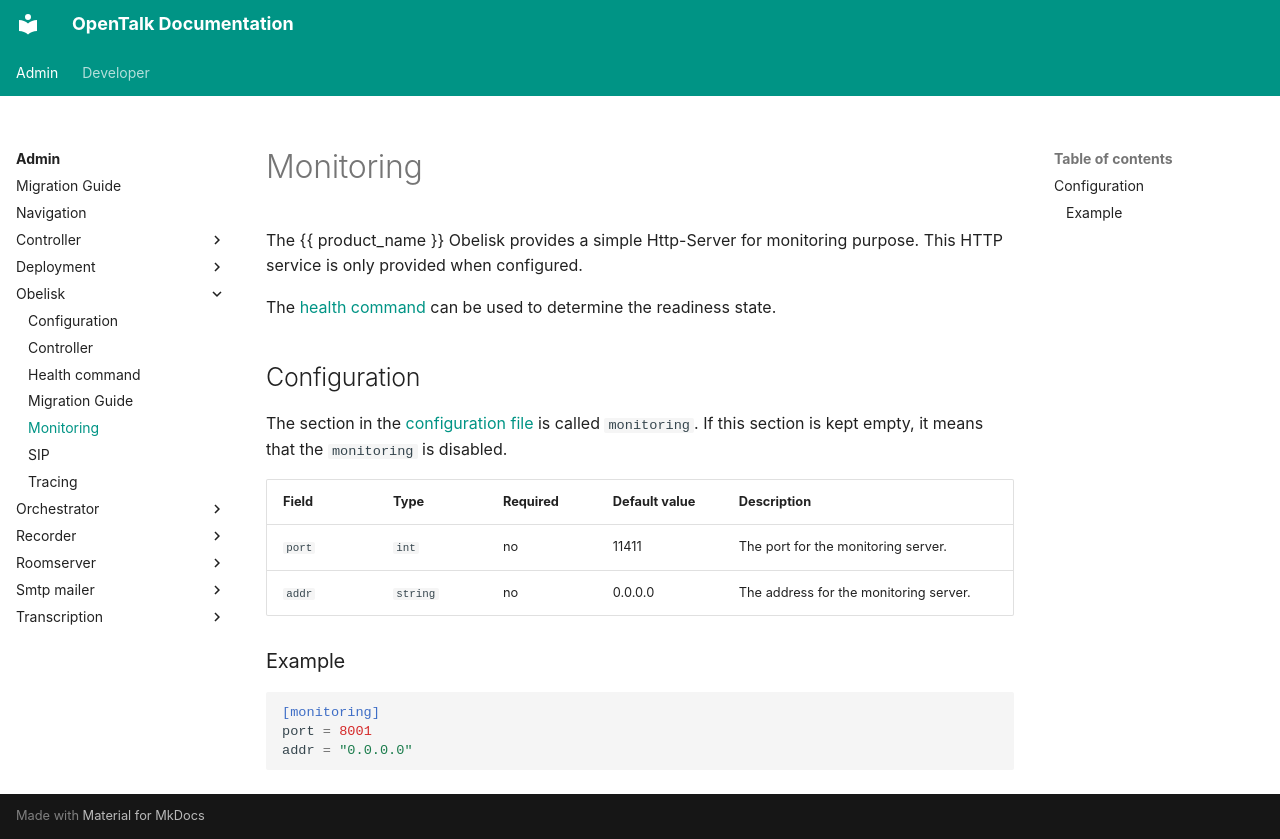

repository: opentalk-mirrors/opentalk · page: admin/obelisk/monitoring/index.html · generator: mkdocs

# Monitoring

The {{ product_name }} Obelisk provides a simple Http-Server for monitoring purpose. This HTTP service is only provided when configured.

The [health command](health.md) can be used to determine the readiness state.

## Configuration

The section in the [configuration file](README.md) is called `monitoring`.
If this section is kept empty, it means that the `monitoring` is disabled.

| Field  | Type     | Required | Default value | Description                            |
| ------ | -------- | -------- | ------------- | -------------------------------------- |
| `port` | `int`    | no       | 11411         | The port for the monitoring server.    |
| `addr` | `string` | no       | 0.0.0.0       | The address for the monitoring server. |

### Example

```toml
[monitoring]
port = 8001
addr = "0.0.0.0"
```
